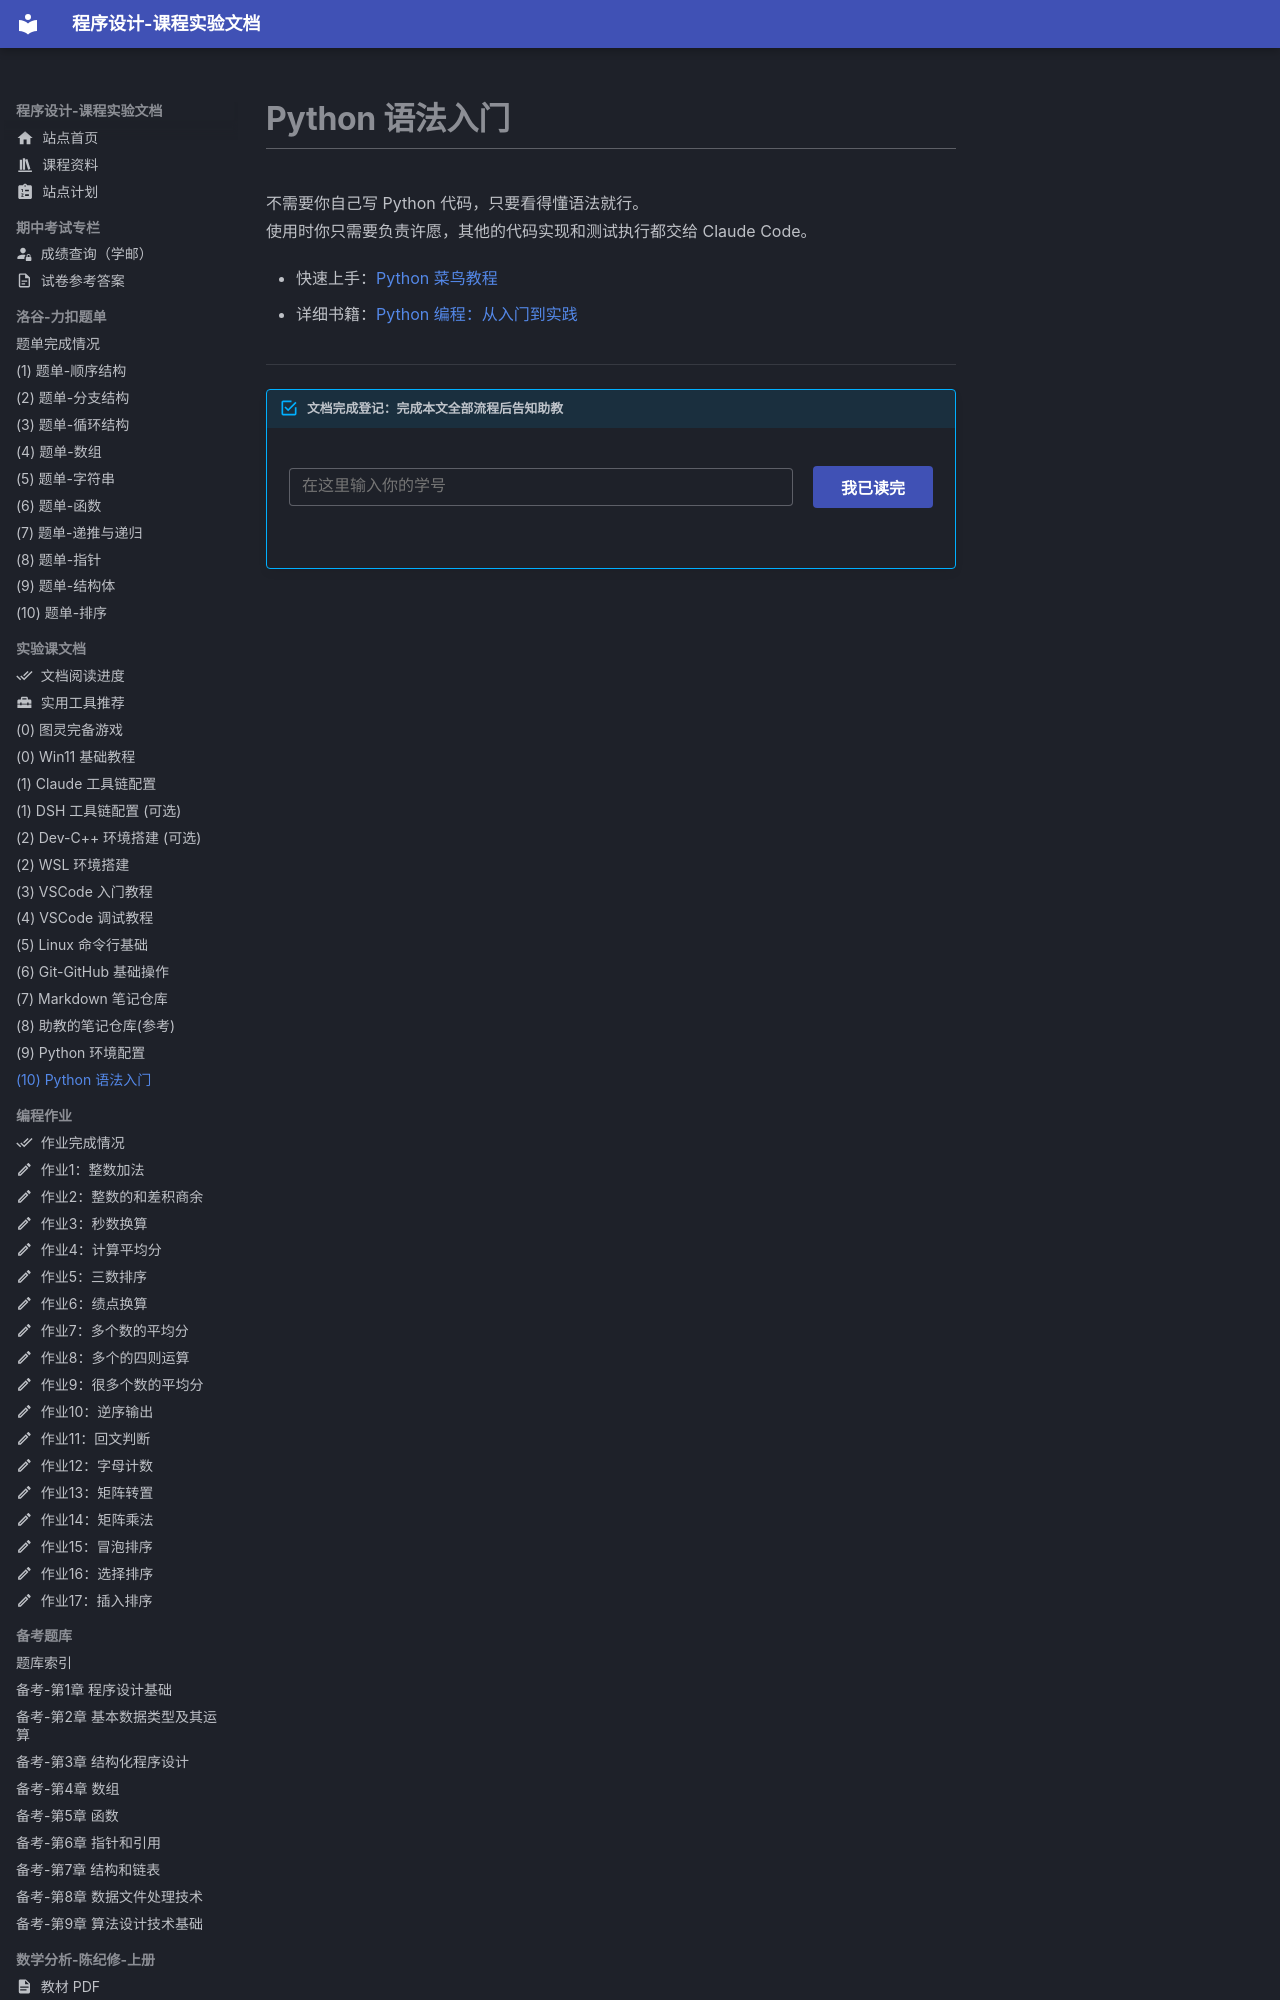

repository: EthanCaol/Mind-City-Course · page: setup/python-syntax/index.html · generator: mkdocs

# Python 语法入门

不需要你自己写 Python 代码，只要看得懂语法就行。
使用时你只需要负责许愿，其他的代码实现和测试执行都交给 Claude Code。

- 快速上手：[Python 菜鸟教程](https://www.runoob.com/python/python-basic-syntax.html)
- 详细书籍：[Python 编程：从入门到实践](https://mind-city.com/downloads/Python%E7%BC%96%E7%A8%8B%EF%BC%9A%E4%BB%8E%E5%85%A5%E9%97%A8%E5%88%B0%E5%AE%9E%E8%B7%B5.pdf)

---

!!! todo "文档完成登记：完成本文全部流程后告知助教"
